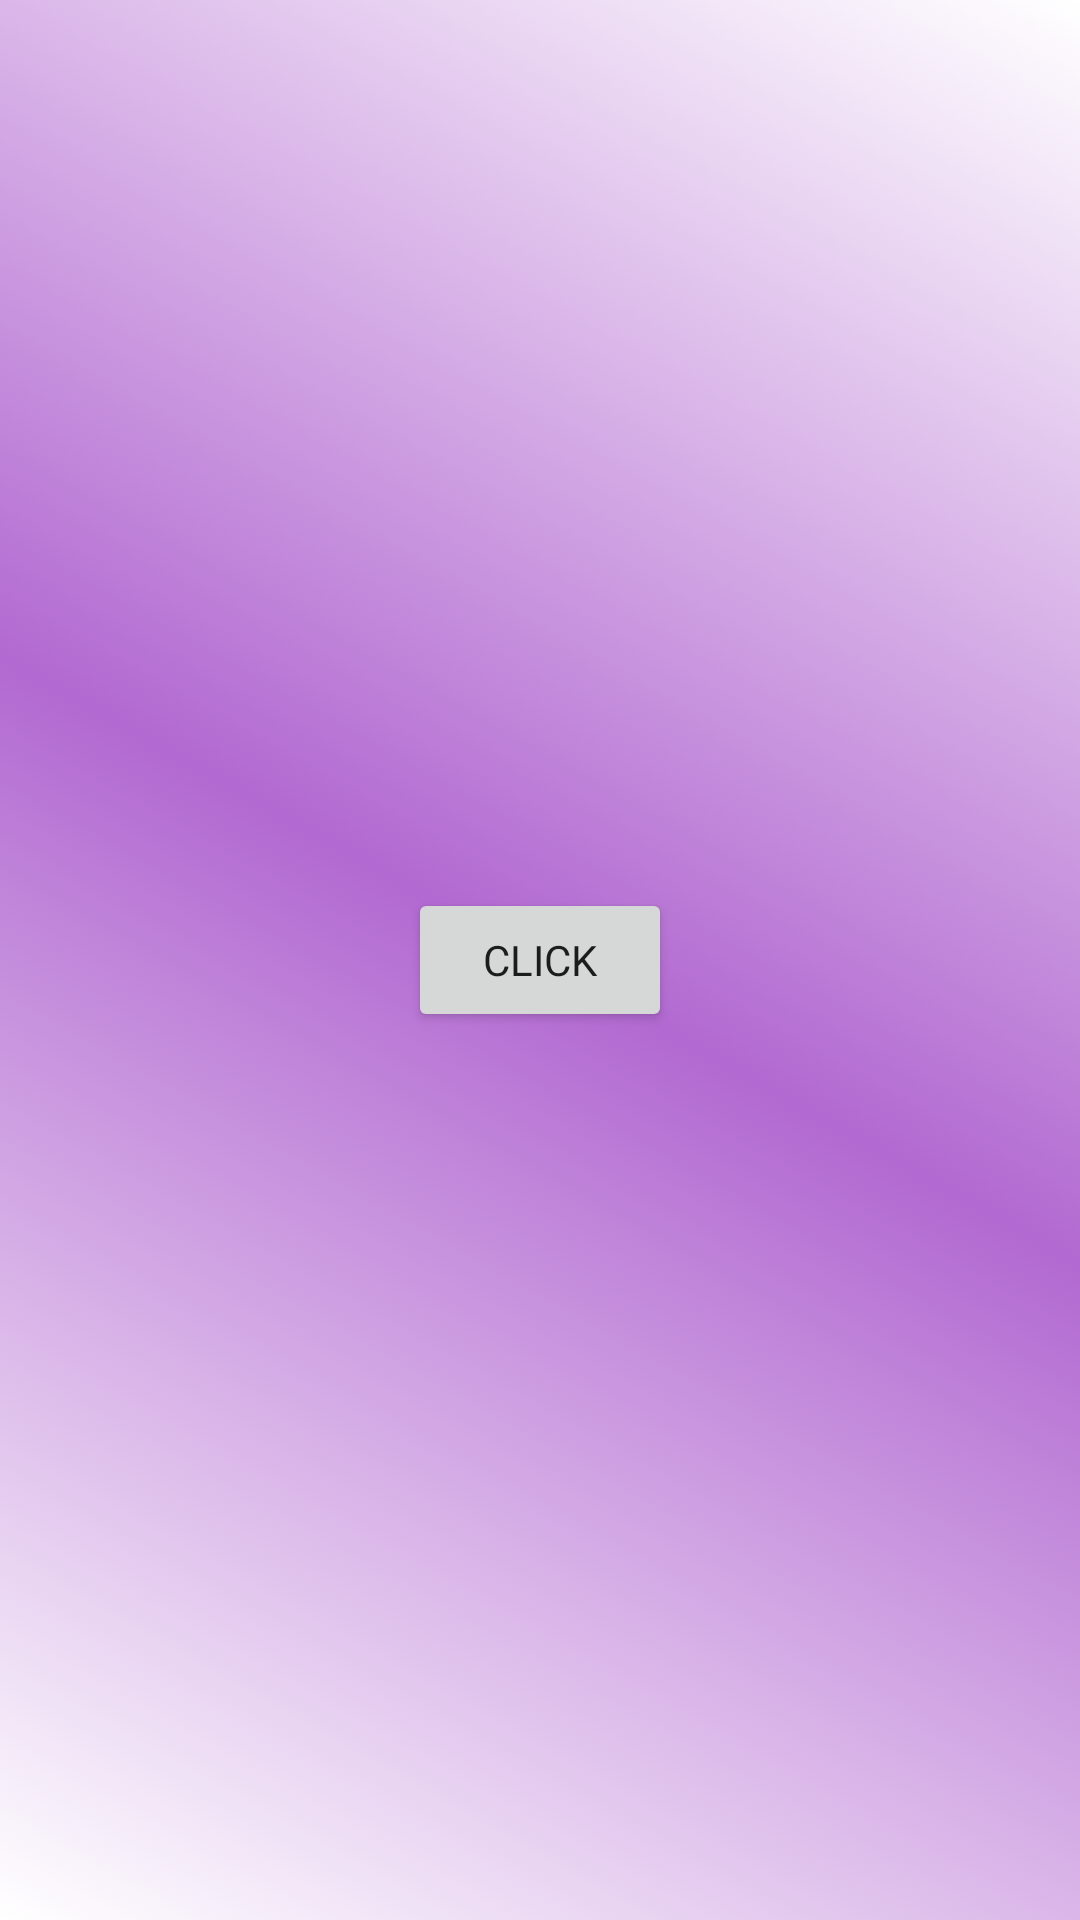

Layout XML and referenced resources for this Android screen:
<!-- AndroidManifest.xml: application theme Theme.Emulador_20230089_Emily -->
<!-- res/layout/fragment_contactanos.xml -->
<?xml version="1.0" encoding="utf-8"?>
<androidx.constraintlayout.widget.ConstraintLayout xmlns:android="http://schemas.android.com/apk/res/android"
    xmlns:app="http://schemas.android.com/apk/res-auto"
    xmlns:tools="http://schemas.android.com/tools"
    android:id="@+id/frameLayout4"
    android:layout_width="match_parent"
    android:layout_height="match_parent"
    android:background="@drawable/fondopantallas"
    tools:context=".fragment_contactanos">

    <Button
        android:id="@+id/btnabout"
        android:layout_width="wrap_content"
        android:layout_height="wrap_content"
        android:fontFamily="@font/alata"
        android:text="Click"
        app:layout_constraintBottom_toBottomOf="parent"
        app:layout_constraintEnd_toEndOf="parent"
        app:layout_constraintStart_toStartOf="parent"
        app:layout_constraintTop_toTopOf="parent" />

    <TextView
        android:id="@+id/lblCorreo"
        android:layout_width="wrap_content"
        android:layout_height="wrap_content"
        android:fontFamily="@font/alata"
        android:textAlignment="center"
        android:textColor="#FFFFFF"
        android:textSize="20sp"
        app:layout_constraintBottom_toBottomOf="parent"
        app:layout_constraintEnd_toEndOf="parent"
        app:layout_constraintHorizontal_bias="1.0"
        app:layout_constraintStart_toStartOf="parent"
        app:layout_constraintTop_toBottomOf="@+id/btnabout"
        app:layout_constraintVertical_bias="0.164" />
</androidx.constraintlayout.widget.ConstraintLayout>
<!-- resources referenced by this layout -->
<resources>
  <!-- drawable fondopantallas (drawable) -->
  <?xml version="1.0" encoding="utf-8"?>
  <selector xmlns:android="http://schemas.android.com/apk/res/android">
      <item>
          <shape android:shape="rectangle">
              <gradient
                  android:centerColor="@color/moradito"
                  android:type="linear"
                  android:angle="45"
                  />
          </shape>
      </item>
  </selector>
  <style name="Theme.Emulador_20230089_Emily" parent="Theme.MaterialComponents.DayNight.DarkActionBar">
          
          <item name="colorPrimary">@color/purple_500</item>
          <item name="colorPrimaryVariant">@color/purple_700</item>
          <item name="colorOnPrimary">@color/white</item>
          
          <item name="colorSecondary">@color/teal_200</item>
          <item name="colorSecondaryVariant">@color/teal_700</item>
          <item name="colorOnSecondary">@color/black</item>
          
          <item name="android:statusBarColor">?attr/colorPrimaryVariant</item>
          
      </style>
  <color name="moradito">#b269d1</color>
  <color name="purple_500">#FF6200EE</color>
  <color name="purple_700">#FF3700B3</color>
  <color name="white">#FFFFFFFF</color>
  <color name="teal_200">#FF03DAC5</color>
  <color name="teal_700">#FF018786</color>
  <color name="black">#FF000000</color>
</resources>
